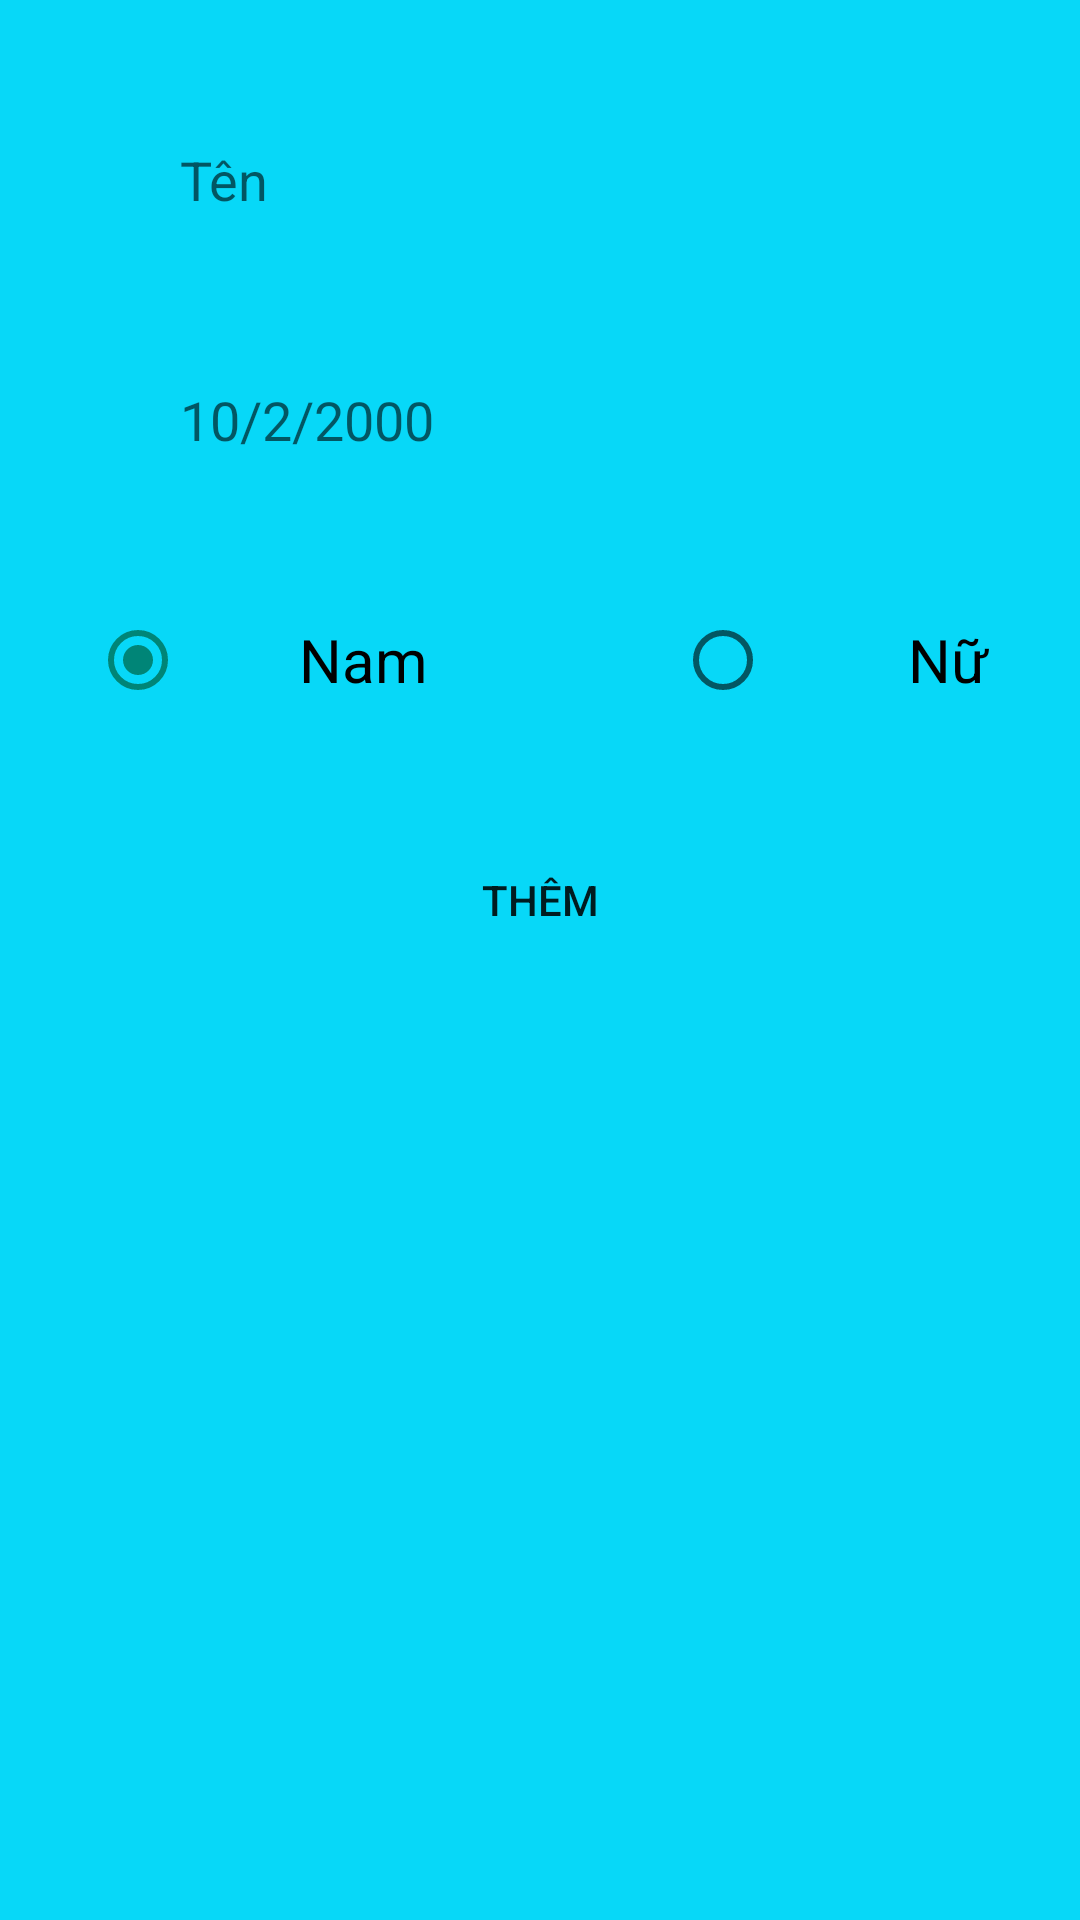

Here is an Android app screen rendered from its layout file. Give the layout XML and the strings, colors and styles it references.
<!-- AndroidManifest.xml: application theme Theme.Login_Android -->
<!-- res/layout/add_listview.xml -->
<?xml version="1.0" encoding="utf-8"?>
<LinearLayout xmlns:android="http://schemas.android.com/apk/res/android"
    android:layout_width="match_parent"
    android:layout_height="wrap_content"
    android:orientation="vertical"
    android:paddingBottom="50dp"
    android:background="#07D8F8">
    <LinearLayout

        android:layout_width="match_parent"
        android:layout_height="wrap_content"
        android:orientation="vertical"
        android:padding="30dp"
        >

        <EditText
            android:id="@+id/etName_thongtin"
            android:layout_width="match_parent"


            android:layout_height="60dp"
            android:layout_marginBottom="20dp"
            android:background="@drawable/botron_edittext"
            android:ems="10"
            android:hint="Tên"
            android:inputType="textUri"
            android:paddingLeft="30dp" />

        <EditText
            android:id="@+id/evNamsinh_thongtin"
            android:layout_width="match_parent"

            android:ems="10"
            android:hint="10/2/2000"
            android:inputType="date"
            android:layout_height="60dp"
            android:background="@drawable/botron_edittext"
            android:paddingLeft="30dp"
            android:layout_marginBottom="20dp"
           />

        <LinearLayout
            android:layout_width="wrap_content"
            android:layout_height="wrap_content">

            <RadioButton
                android:id="@+id/rbNam"
                android:layout_width="150dp"
                android:layout_height="60dp"
                android:background="@drawable/botron_edittext"
                android:checked="true"
                android:gravity="center"
                android:text="Nam"
                android:textSize="20dp" />

            <RadioButton
                android:id="@+id/rbNu"
                android:layout_width="150dp"
                android:layout_height="60dp"
                android:layout_marginLeft="45dp"
                android:background="@drawable/botron_edittext"
                android:gravity="center"
                android:text="Nữ"
                android:textSize="20dp" />
        </LinearLayout>

        <Button
            android:id="@+id/btnAdd_thongtin"
            android:layout_width="match_parent"
            android:layout_height="60dp"
            android:layout_marginTop="20dp"
            android:background="@drawable/botron_edittext"
            android:text="THÊM" />
    </LinearLayout>
</LinearLayout>
<!-- resources referenced by this layout -->
<resources>
  <style name="Theme.Login_Android" parent="Theme.AppCompat.DayNight">
          
          <item name="colorPrimary">@color/teal_200</item>
  
  
          <item name="colorOnPrimary">@color/white</item>
          
          <item name="colorSecondary">@color/teal_200</item>
          <item name="colorSecondaryVariant">@color/teal_700</item>
          <item name="colorOnSecondary">@color/black</item>
          
          <item name="android:statusBarColor" tools:targetApi="l">?attr/colorPrimaryVariant</item>
          
  
      </style>
  <color name="teal_200">#FF03DAC5</color>
  <color name="white">#FFFFFFFF</color>
  <color name="teal_700">#FF018786</color>
  <color name="black">#FF000000</color>
</resources>
